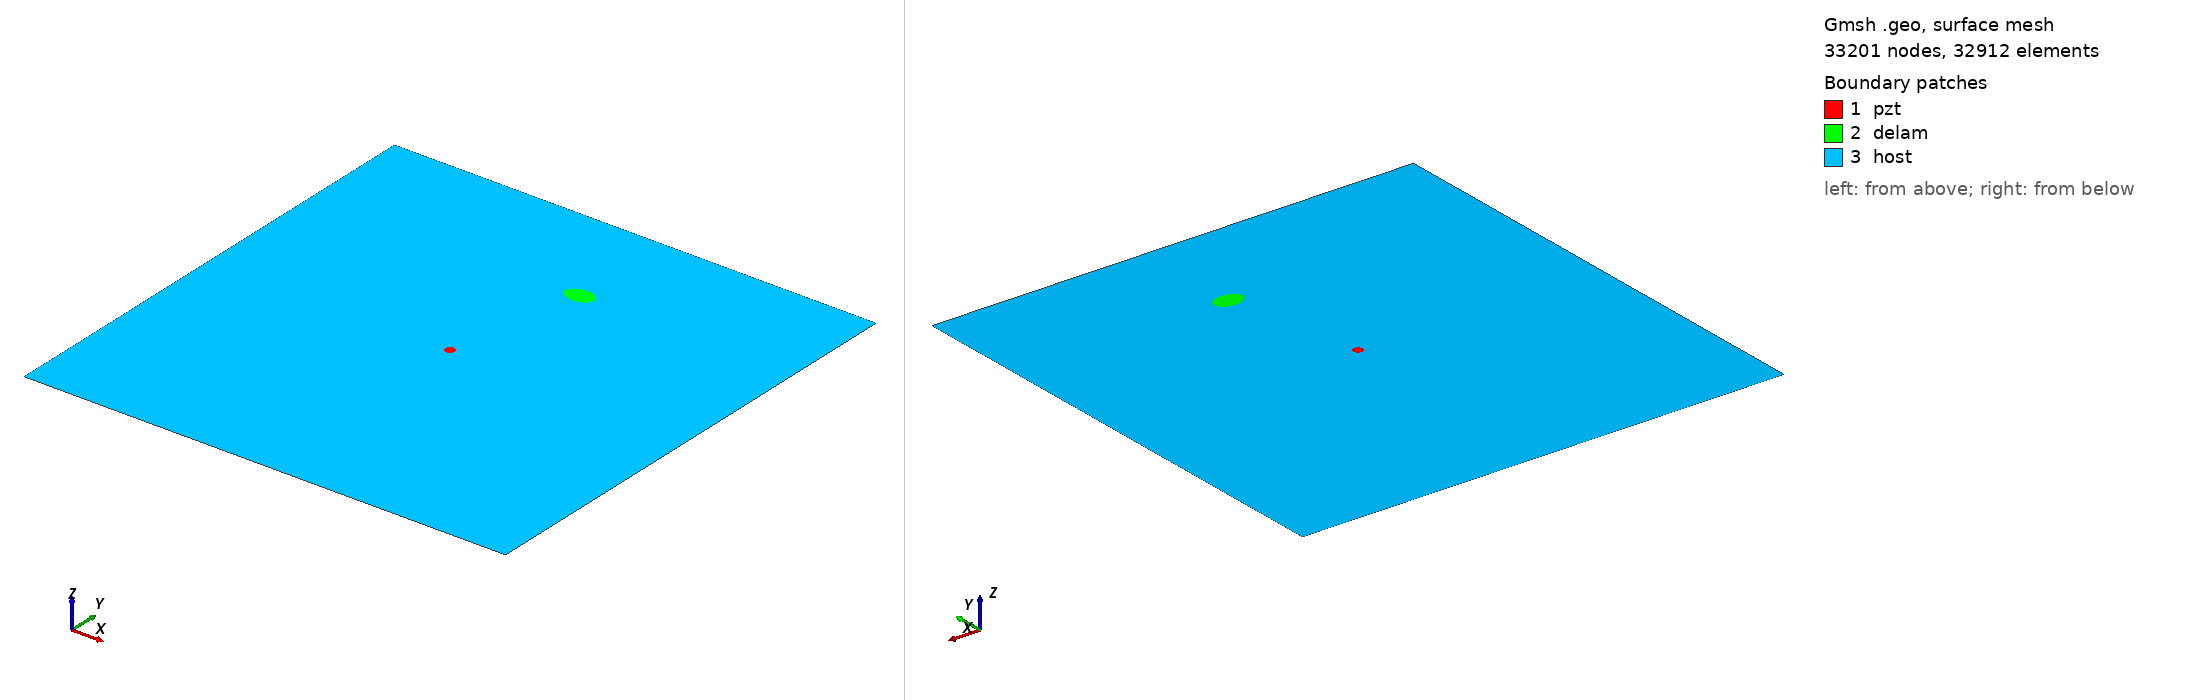

Gmsh geometry script, surface-meshed: 33201 nodes, 32912 surface elements. Boundary patches (legend numbers): 1 pzt, 2 delam, 3 host. Left view from above one corner, right view from below the opposite corner. Legend entries are the model's physical surfaces. The drawing asked Gmsh for element sizes between 1% and 20% of the model's largest extent; the script's own settings can give other sizes.

=== m2_204_delam1_position_no_76_a_15mm_b_10mm_angle_0.geo (drawn) ===
SetFactory("OpenCASCADE");
L=0.500000; 
W=0.500000; 
a=0.015000; 
b=0.010000; 
x=0.277778; 
y=0.388889; 
alpha=0.000000 *Pi; 
r=0.005000; 
xpzt=0.250000; 
ypzt=0.250000; 
//+
Point(1) = {0, 0, 0, 1.0};
//+
Point(2) = {L, 0, 0, 1.0};
//+
Point(3) = {L, W, 0, 1.0};
//+
Point(4) = {0, W, 0, 1.0};
//+
Line(1) = {1, 2};
//+
Line(2) = {2, 3};
//+
Line(3) = {3, 4};
//+
Line(4) = {4, 1};
//+
Circle(5) = {xpzt, ypzt, -0, r, 0, 2*Pi};
//+
Ellipse(6) = {x, y, -0, a, b, 0, 2*Pi};
//+
Rotate {{0, 0, 1}, {x, y, 0}, alpha} {
  Curve{6}; 
}
//+
Curve Loop(1) = {4, 1, 2, 3};
//+
Curve Loop(2) = {6};
//+
Curve Loop(3) = {5};
//+
Curve Loop(4) = {6};
//+
Curve Loop(5) = {5};
//+
Plane Surface(1) = {5};
//+
Plane Surface(2) = {4};
//+
Plane Surface(3) = {1, 2, 3};
//+
Point(9) = {xpzt, ypzt, 0, 1.0};
//+
Point{9} In Surface {1};// mesh node at centre of pzt
//+
Physical Surface("pzt") = {1};
//+
Physical Surface("delam") = {2};
//+
Physical Surface("host") = {3};

Mesh.Algorithm = 6; // Frontal
Mesh.CharacteristicLengthFactor = 0.070000;
Mesh.CharacteristicLengthMin = 0.001000;
Mesh.CharacteristicLengthMax = 0.200000;
Mesh.RecombineAll = 1; // Apply recombination algorithm
Mesh.SubdivisionAlgorithm = 1; // 1: all quadrangles
Mesh.Smoothing = 1;
